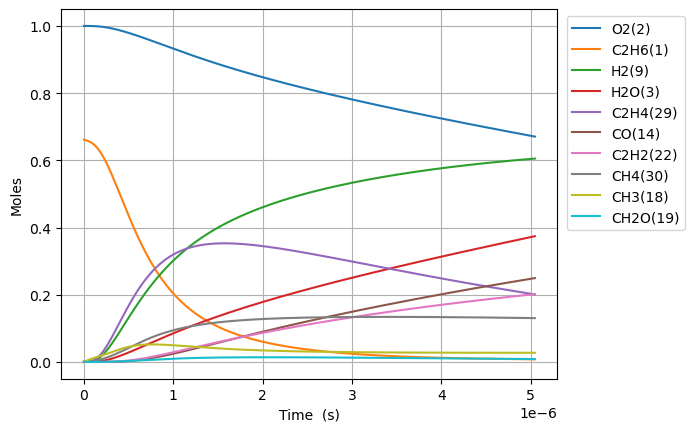

Source data for this figure (header and first rows):
Time (s), Volume (m^3), N2, Ne, C2H6(1), O2(2), H2O(3), C(4), CH(5), CH3(18), C2H5(31), CH4(30), H(6), C2H4(29), HO2(12), H2(9), C2H5O2(40), CH3O2(36), C2H3(28), H2O2(13), C2H2(22), OH(8), CH2O(19), HCO(16)
0.0, 0.2647, 3.76, 0.0, 0.6614, 1.0, 0.0, 0.0, 0.0, 0.0, 0.0, 0.0, 0.0, 0.0, 0.0, 0.0, 0.0, 0.0, 0.0, 0.0, 0.0, 0.0, 0.0, 0.0
2.467590286679598e-21, 0.2647, 3.76, 0.0, 0.6614, 1.0, 7.577590652034791e-45, 5.922742328941192e-56, 9.680370647915121e-36, 3.278659257929846e-16, 1.6126240298189912e-18, 3.358420080165256e-30, 9.36445628027436e-19, 4.03005614713551e-31, 6.761784017887449e-19, 1.225973088153858e-31, 5.827691601632178e-34, 2.890081970246388e-32, 1.493798302415223e-49, 5.718984479039836e-34, 1.3075011460320387e-62, 5.278508061885049e-32, 4.0836008479950946e-32, 1.2524600849478255e-48
6.909252802702876e-21, 0.2647, 3.76, 0.0, 0.6614, 1.0, 8.996118743515487e-44, 7.031479694710581e-55, 5.846943871335062e-35, 9.180245922203455e-16, 4.515347283503147e-18, 2.0284857284197928e-29, 2.6220477584776826e-18, 2.434153912874336e-30, 1.893299525008492e-18, 7.404877452451329e-31, 3.519925727388075e-33, 1.7456095100278202e-31, 1.773437344633532e-48, 3.4542666253400434e-33, 2.9248277636375667e-61, 3.1882188693786523e-31, 2.466494912189537e-31, 1.4869206128497985e-47
1.579257783474943e-20, 0.2647, 3.76, 0.0, 0.6614, 1.0, 8.832444096428202e-43, 6.903548463967424e-54, 2.8150517844052096e-34, 2.0983419250750216e-15, 1.0320793790911343e-17, 9.766285593120236e-29, 5.993252019381617e-18, 1.1719403275937379e-29, 4.32754177144801e-18, 3.565129740354457e-30, 1.694692717757997e-32, 8.404358369461532e-31, 1.7411713013141056e-47, 1.6630806865047584e-32, 5.778966785357191e-60, 1.5349901443962966e-30, 1.187511126597724e-30, 1.4598674750143535e-46
3.3559227898842535e-20, 0.2647, 3.76, 0.0, 0.6614, 1.0, 7.812197322253152e-42, 6.106110442525499e-53, 1.2294070722764299e-33, 4.458976590784192e-15, 2.193168680588727e-17, 4.265193501809535e-28, 1.2735660541203255e-17, 5.118171306931653e-29, 9.196026264327142e-18, 1.556985821958538e-29, 7.401168334107578e-32, 3.6704041021974495e-30, 1.5400462978975431e-46, 7.263110288380318e-32, 1.0283362625679952e-58, 6.703705238595301e-30, 5.1861730769615285e-30, 1.291236249176041e-45
6.909252802702874e-20, 0.2647, 3.76, 0.0, 0.6614, 1.0, 6.566622784929693e-41, 5.132553758357577e-52, 5.132532517445485e-33, 9.180245922201802e-15, 4.515347283647728e-17, 1.780634326503314e-27, 2.622047758490161e-17, 2.1367357692738483e-28, 1.8932995250085788e-17, 6.500109313420004e-29, 3.089842087216623e-31, 1.532321460610719e-29, 1.2945017081717904e-45, 3.0322055707866754e-31, 1.7344394116586188e-57, 2.798664974412615e-29, 2.165125169613983e-29, 1.085361870251201e-44
1.4015912828340116e-19, 0.2647, 3.76, 0.0, 0.6614, 1.0, 5.383714183431603e-40, 4.207977684416825e-51, 2.0968070037540254e-32, 1.8622784585034104e-14, 9.159704490020991e-17, 7.274472230438574e-27, 5.319011167251864e-17, 8.72926281747142e-28, 3.840693322160462e-17, 2.6555067478887e-28, 1.2623013117063877e-30, 6.260033150714671e-29, 1.0613107109210943e-44, 1.2387549140977362e-30, 2.8488219420081642e-56, 1.143345960237533e-28, 8.845242780850433e-29, 8.898452360312574e-44
2.82292328796146e-19, 0.2647, 3.76, 0.0, 0.6614, 1.0, 4.359871362152074e-39, 3.407729456337987e-50, 8.475629159489811e-32, 3.750786191068703e-14, 1.8448418903788562e-16, 2.94045798434641e-26, 1.0712937984863396e-16, 3.528507599948186e-27, 7.735480916464843e-17, 1.0733982854066078e-27, 5.102423726643435e-30, 2.530405488788371e-28, 8.594769301441256e-44, 5.007245422652656e-30, 4.6180631325962985e-55, 4.621587176575424e-28, 3.575388555309054e-28, 7.206197429292011e-43
5.665587298216357e-19, 0.2647, 3.76, 0.0, 0.6614, 1, 3.50920378615868e-38, 2.7428371777929656e-49, 3.408013207634206e-31, 7.527801656194616e-14, 3.7025847735407873e-16, 1.1823452229007796e-25, 2.1500791620438974e-16, 1.4187973871772764e-26, 1.5525056105076056e-16, 4.3160872959287595e-27, 2.0516621392974993e-29, 1.0174649178745142e-27, 6.917818063470001e-43, 2.0133913617824988e-29, 7.437248309798343e-54, 1.8583198772254436e-27, 1.4376480129795219e-27, 5.800174616027348e-42
1.135091531872615e-18, 0.2647, 3.76, 0.0, 0.6614, 1, 2.8159150419254898e-37, 2.2009541704606138e-48, 1.3667657231967608e-30, 1.508183258642776e-13, 7.418070541498323e-16, 4.741733160650991e-25, 4.3076498893000155e-16, 5.690012096652286e-26, 3.110420648230831e-16, 1.7309440474544434e-26, 8.22808280761647e-29, 4.080489392665861e-27, 5.551113329602565e-42, 8.074599872038257e-29, 1.1938430644748007e-52, 7.452693861580014e-27, 5.7656115359970174e-27, 4.654274847004383e-41
2.272157135974574e-18, 0.2647, 3.76, 0.0, 0.6614, 1, 2.256158705270529e-36, 1.7634417810260982e-47, 5.474191903497168e-30, 3.0189894446819326e-13, 1.4849042083948073e-15, 1.8991665391386553e-24, 8.622791344376265e-16, 2.278972734357146e-25, 6.226250723681212e-16, 6.932804746545861e-26, 3.2955248688222395e-28, 1.634324128777498e-26, 4.4476457832474387e-41, 3.234051637740531e-28, 1.9132617919527297e-51, 2.984964849130401e-26, 2.3092519415353103e-26, 3.7290836355786094e-40
4.546288344178492e-18, 0.2647, 3.76, 0.0, 0.6614, 1, 1.8062988061937544e-35, 1.4118258605672488e-46, 2.1911033758221242e-29, 6.040601816730353e-13, 2.971098519498632e-15, 7.601615527350532e-24, 1.7253074256784822e-15, 9.121830120951678e-25, 1.2457910874597686e-15, 2.774928640091971e-25, 1.3190687865536508e-27, 6.54155568467105e-26, 3.5608209923942877e-40, 1.2944634732732432e-27, 3.0637116700690245e-50, 1.1947638439592965e-25, 9.243025851407e-26, 2.9855343506520776e-39
9.094550760586328e-18, 0.2647, 3.76, 0.0, 0.6614, 1, 1.4455880164241603e-34, 1.1298900715075053e-45, 8.767267538326936e-29, 1.2083826560707628e-12, 5.943487152161777e-15, 3.041636367179905e-23, 3.4513640090626145e-15, 3.649920229116776e-24, 2.492123117649351e-15, 1.1103329075617449e-24, 5.277993316538448e-27, 2.6174743493234385e-25, 2.8497390109167223e-39, 5.179540009820052e-27, 4.903933923025187e-49, 4.780611627948377e-25, 3.698414301252858e-25, 2.389334844869314e-38
1.8191075593402e-17, 0.2647, 3.76, 0.0, 0.6614, 1, 1.1566900487019628e-33, 9.040842076683696e-45, 3.507477898086206e-28, 2.417027604818391e-12, 1.1888264459310045e-14, 1.216852606309208e-22, 6.90347717944057e-15, 1.4602057660518184e-23, 4.984787178053661e-15, 4.442054638266571e-24, 2.1115410118313505e-26, 1.0471601781178046e-24, 2.2802242010231542e-38, 2.072153275295562e-26, 7.847890918813463e-48, 1.91255594602285e-24, 1.4796065474329488e-24, 1.9118308986133576e-37
3.6384125259033346e-17, 0.2647, 3.76, 0.0, 0.6614, 1, 9.254399026450867e-33, 7.23336810552002e-44, 1.403105339463185e-27, 4.834317502122339e-12, 2.3777819240894495e-14, 4.867806572150677e-22, 1.3807703534635232e-14, 5.841298482113288e-23, 9.970115298962863e-15, 1.7769664687990692e-23, 8.446851484298682e-26, 4.188981605690652e-24, 1.8243525969976947e-37, 8.289287691818038e-26, 1.2557903081207755e-46, 7.65084641877221e-24, 5.918907881830029e-24, 1.529609942549639e-36
7.277022459029602e-17, 0.2647, 3.76, 0.0, 0.6614, 1, 7.403870695827729e-32, 5.786981507097177e-43, 5.612649690810494e-27, 9.668897295965005e-12, 4.755692947321508e-14, 1.9472018609270145e-21, 2.7616156302779568e-14, 2.336614508006426e-22, 1.9940771541183615e-14, 7.108155125202126e-23, 3.37887810008038e-25, 1.67566081708053e-23, 1.4595514089872368e-36, 3.3158499995473124e-25, 2.009366752513093e-45, 3.060463099402468e-23, 2.367659497727782e-23, 1.223746045099376e-35
1.455424232528214e-16, 0.2647, 3.76, 0.0, 0.6614, 1, 5.9232371521413115e-31, 4.629714786227705e-42, 2.24510551522397e-26, 1.9338056880589416e-11, 9.511515261446292e-14, 7.78896590956583e-21, 5.523306207008831e-14, 9.346648491290461e-22, 3.9882084027234495e-14, 2.8433199112900746e-22, 1.351578753050649e-24, 6.702779570220025e-23, 1.1676689136325267e-35, 1.3263669847745348e-24, 3.2150687558262026e-44, 1.224210147001879e-22, 9.47083070950009e-23, 9.790200707133524e-35
2.910868205778721e-16, 0.2647, 3.76, 0.0, 0.6614, 1, 4.73864596362832e-30, 3.703847291456311e-41, 8.980513111469156e-26, 3.8676376037594555e-11, 1.9023160960338506e-13, 3.115618056402562e-20, 1.104668745287862e-13, 3.738697669153485e-21, 7.976470900577373e-14, 1.1373395450034466e-21, 5.406370128783424e-24, 2.6811390485997213e-22, 9.341463306663183e-35, 5.3055219087793115e-24, 5.144176025039666e-43, 4.89689040628294e-22, 3.7883708479946066e-22, 7.832253466914522e-34
5.821756152279736e-16, 0.2647, 3.76, 0.0, 0.6614, 1, 3.7909392725753496e-29, 2.963145825734533e-40, 3.5922232723521147e-25, 7.735301430263007e-11, 3.804645664069342e-13, 1.2462535604025366e-19, 2.2093450314250494e-13, 1.495486866579363e-20, 1.5952995898860213e-13, 4.549381406232342e-21, 2.162559146921918e-23, 1.0724610314779985e-21, 7.47321680523017e-34, 2.1222195569276446e-23, 8.230735903459515e-42, 1.9587661288927976e-21, 1.51535606817806e-21, 6.265839872552884e-33
1.1643532045281767e-15, 0.2647, 3.76, 0.0, 0.6614, 1, 3.0327604263696564e-28, 2.3706043495621926e-39, 1.436892768556686e-24, 1.5470629063680212e-10, 7.609306513168418e-13, 4.985026911705823e-19, 4.418697751552438e-13, 5.981964219040429e-20, 3.1906045905725866e-13, 1.8197572598595705e-20, 8.650259354900921e-23, 4.289854693304456e-21, 5.978594085101385e-33, 8.488899810043637e-23, 1.3169225497737396e-40, 7.835084469816382e-21, 6.061439859562943e-21, 5.01268663896444e-32
2.3287083831285823e-15, 0.2647, 3.76, 0.0, 0.6614, 1, 2.4262119566019365e-27, 1.8966153422683824e-38, 5.7475768259056125e-24, 3.094128425215502e-10, 1.5218635063478138e-12, 1.9940132942118385e-18, 8.837403783220047e-13, 2.3927899620466033e-19, 6.381214596065709e-13, 7.279038851083362e-20, 3.4601087564852706e-22, 1.7159437854363268e-20, 4.782887007491744e-32, 3.3955642368514127e-22, 2.1070814090416255e-39, 3.134037795933355e-20, 2.4245791642834502e-20, 4.010155049572814e-31
4.657418740329394e-15, 0.2647, 3.76, 0.0, 0.6614, 1, 1.9409710309676583e-26, 1.5174998779510568e-37, 2.2990309466508948e-23, 6.188259431566625e-10, 3.0437319572537503e-12, 7.976058199969617e-18, 1.767481821221279e-12, 9.571175788108668e-19, 1.2762434623531956e-12, 2.9116178362854145e-19, 1.384044874360826e-21, 6.863777315046659e-20, 3.8263198745943995e-31, 1.3582265543978734e-21, 3.3713392706851924e-38, 1.2536159336978794e-19, 9.698323922730254e-20, 3.2081260822570394e-30
9.314839454731018e-15, 0.2647, 3.76, 0.0, 0.6614, 1, 1.5527774422210071e-25, 1.2143307180216031e-36, 9.196116746811278e-23, 1.2376521318893516e-09, 6.087479822436497e-12, 3.190424255860921e-17, 3.5349656532877983e-12, 3.828479416072097e-18, 2.552487474438465e-12, 1.1646478605036103e-18, 5.536185191857018e-21, 2.745510046336392e-19, 3.0610689235980006e-30, 5.432907913626938e-21, 5.3941652546004404e-37, 5.014465475224042e-19, 3.87933168195111e-19, 2.5665012784246755e-29
1.8629680883534267e-14, 0.2647, 3.76, 0.0, 0.6614, 1, 1.2422222506321267e-24, 9.71993337418714e-36, 3.6784393128907375e-22, 2.4753044592045913e-09, 1.217501940624471e-11, 1.276169874517684e-16, 7.069937102532409e-12, 1.5313983168655686e-17, 5.104975524977257e-12, 4.658595028565767e-18, 2.2144775763131015e-20, 1.0982027911260516e-18, 2.448874614647271e-29, 2.1731634860342744e-20, 8.630731011281592e-36, 2.0057866260043724e-18, 1.5517336231408767e-18, 2.0532005407174176e-28
3.725936374114076e-14, 0.2647, 3.76, 0.0, 0.6614, 1, 9.937779990535018e-24, 7.784404685566391e-35, 1.4713694657227292e-21, 4.950608913234531e-09, 2.4350273987305904e-11, 5.10467965840679e-16, 1.4139895141785411e-11, 6.125644210437908e-17, 1.0209951731529211e-11, 1.8634404364279158e-17, 8.857936189631887e-20, 4.3928002979450735e-18, 1.9591303073985936e-28, 8.692654436316373e-20, 1.3809378631014793e-34, 8.023148078501553e-18, 6.206940615546769e-18, 1.6425592044637853e-27
5.5889046598747254e-14, 0.2647, 3.76, 0.0, 0.6614, 1, 2.841584415760364e-23, 2.22746668078229e-34, 3.126650822396065e-21, 7.425913166663953e-09, 3.652570398148572e-11, 1.084744416535887e-15, 2.120986832211987e-11, 1.301706835894076e-16, 1.5314928043556903e-11, 3.959814363487335e-17, 1.8823151825931316e-19, 9.334684378167212e-18, 5.601940957905681e-28, 1.8471890821675752e-19, 5.082806956155754e-34, 1.704919144579512e-17, 1.3189757384624249e-17, 4.696690871486591e-27
7.451872945635375e-14, 0.2647, 3.76, 0.0, 0.6614, 1, 5.993725309638914e-23, 4.7021270219683365e-34, 5.3336838167884366e-21, 9.901217219492872e-09, 4.870130938845799e-11, 1.850446323241098e-15, 2.8279856643853477e-11, 2.2205703874187483e-16, 2.0419904461061677e-11, 6.75498277759539e-17, 3.211014100888315e-19, 1.5923847671393685e-17, 1.1816224476014167e-27, 3.1510872516252477e-19, 1.2891192769354426e-33, 2.908391734717528e-17, 2.2500187624487094e-17, 9.906678560239041e-27
1.1177809517156675e-13, 0.2647, 3.76, 0.0, 0.6614, 1, 1.6370726547293235e-22, 1.2865814937232273e-33, 1.1042664137816354e-20, 1.4851824854353664e-08, 7.305293188447501e-11, 3.831113910791418e-15, 4.241986882424348e-11, 4.597449205113408e-16, 3.062985754362369e-11, 1.3985352114383234e-16, 6.648016976976115e-19, 3.296821488417634e-17, 3.2274334558440458e-27, 6.523925819417907e-19, 4.508174420943443e-33, 6.021456478795265e-17, 4.6583825871428935e-17, 2.705820672113934e-26
1.4903746088677974e-13, 0.2647, 3.76, 0.0, 0.6614, 1, 3.425304229427898e-22, 2.696296181551111e-33, 1.8780597255361793e-20, 1.9802431751535004e-08, 9.740519943318246e-11, 6.515721036661854e-15, 5.655993668759855e-11, 7.819122080274283e-16, 4.083981101407379e-11, 2.378545041276462e-16, 1.1306568185290623e-18, 5.607015413243563e-17, 6.752975536417464e-27, 1.10954888968734e-18, 1.1264831918600034e-32, 1.0240921614772268e-16, 7.92269596949095e-17, 5.66148112876883e-26
1.8629682660199273e-13, 0.2647, 3.76, 0.0, 0.6614, 1, 6.23563643613914e-22, 4.9166242366107474e-33, 2.8692380399805003e-20, 2.4753037858345613e-08, 1.2175815810759248e-10, 9.954548987384523e-15, 7.070006421339685e-11, 1.1945953577910713e-15, 5.1049764900127383e-11, 3.633883972481579e-16, 1.7273932222243492e-18, 8.566229993550289e-17, 1.2293729666651392e-26, 1.6951399579441803e-18, 2.3899855145659626e-32, 1.5645816156379165e-16, 1.2104100632699325e-16, 1.0306508650823419e-25
2.608155580324187e-13, 0.2647, 3.76, 0.0, 0.6614, 1, 1.6463924380813535e-21, 1.3034313418405574e-32, 5.517385585052247e-20, 3.465424765120897e-08, 1.7046619223124592e-10, 1.9142242394078877e-14, 9.898050201436127e-11, 2.2972099235214634e-15, 7.146967394521224e-11, 6.987850479574748e-16, 3.321738564040236e-18, 1.6472455485641177e-16, 3.246041812574817e-26, 3.259693844247683e-18, 8.756498119658178e-32, 3.008635804881642e-16, 2.3275806878732294e-16, 2.721220456372182e-25
3.353342894628447e-13, 0.2647, 3.76, 0.0, 0.6614, 1, 3.413384609519111e-21, 2.7120936487604503e-32, 9.048406625246728e-20, 4.4555454233959675e-08, 2.1917703334978407e-10, 3.13932246848737e-14, 1.2726118216818498e-10, 3.767490792704199e-15, 9.188958467842005e-11, 1.1460089472974651e-15, 5.447678837555803e-18, 2.701462359223566e-16, 6.73010767419662e-26, 5.345889240178696e-18, 2.2738357811352346e-31, 4.934156332092976e-16, 3.8172344172984554e-16, 5.641767789420955e-25
4.843717523236966e-13, 0.2647, 3.76, 0.0, 0.6614, 1, 1.025623917917014e-20, 8.214299741001469e-32, 1.8758558847506975e-19, 6.435785777048224e-08, 3.166071352804859e-10, 6.50837591521823e-14, 1.838232695371303e-10, 7.811005773127583e-15, 1.3272941120894109e-10, 2.375896282196733e-15, 1.1294174622832386e-17, 5.600543340364924e-16, 2.0223755084516483e-25, 1.1082984237881986e-17, 1.0079711013425193e-30, 1.0229395475659195e-15, 7.9138463588387e-16, 1.695185035722541e-24
7.824466780454006e-13, 0.2647, 3.76, 0.0, 0.6614, 1, 4.4094924668257215e-20, 3.5901381843370584e-31, 4.877033363294908e-19, 1.0396262632795022e-07, 5.115010169615756e-10, 1.6921878608428593e-13, 2.969503531713707e-10, 2.0310516654735864e-14, 2.144090845291268e-10, 6.177450323485642e-15, 2.936592773382166e-17, 1.4561113923805225e-15, 8.696449425102604e-25, 2.8815939519176986e-17, 7.435616638164156e-30, 2.6596634168229046e-15, 2.0576331618960494e-15, 7.288112254310009e-24
1e-12, 0.2647, 3.76, 0.0, 0.6614, 1, 9.752243171399733e-20, 8.084103393195594e-31, 7.958808158841776e-19, 1.3286857767871058e-07, 6.537748440520507e-10, 2.761586039301717e-13, 3.7951987135775694e-10, 3.314859916182455e-14, 2.7402392569099686e-10, 1.0081485106068435e-14, 4.7925390675612916e-17, 2.376261659188732e-15, 1.923750079003004e-24, 4.702652599197924e-17, 2.4401005660423005e-29, 4.340476111690612e-15, 3.3580093301835486e-15, 1.6118619236186625e-23
1.3785965294888085e-12, 0.2647, 3.76, 0.0, 0.6614, 1, 2.4830440311557384e-19, 2.0880795655483387e-30, 1.5115224199282681e-18, 1.831720093821504e-07, 9.014234848997506e-10, 5.245031808048144e-13, 5.232161613763922e-10, 6.296499447942209e-14, 3.7776851222868814e-10, 1.9147888054464034e-14, 9.102710141388099e-17, 4.513052335388822e-15, 4.898942480334145e-24, 8.931668332080444e-17, 7.862055825321571e-29, 8.243806916375409e-15, 6.377883344811234e-15, 4.103979406582408e-23
2.570896232375624e-12, 0.2647, 3.76, 0.0, 0.6614, 1, 1.6488404281483745e-18, 1.4744950271407276e-29, 5.2529215148389485e-18, 3.415901592505738e-07, 1.6818071940034434e-09, 1.823126580518628e-12, 9.757943849269178e-10, 2.1894099020840144e-13, 7.044876920499919e-10, 6.656010967577871e-14, 3.164425957410128e-16, 1.5685230752944726e-14, 3.255575126871714e-23, 3.104572426341124e-16, 1.0180608662778237e-27, 2.86549537613908e-14, 2.216989454709733e-14, 2.7251316124500976e-22
3.76319593526244e-12, 0.2647, 3.76, 0.0, 0.6614, 1, 4.954514740027528e-18, 4.638835262262097e-29, 1.1251921258824585e-17, 5.000074874691317e-07, 2.462909208943312e-09, 3.905819614616563e-12, 1.4284348080148378e-09, 4.691987876633203e-13, 1.031207304676559e-09, 1.4260345778018265e-13, 6.780116864735214e-16, 3.3600488644410184e-14, 9.787960588906042e-23, 6.651162939894511e-16, 4.090919262794455e-27, 6.139002075184987e-14, 4.749790887184259e-14, 8.188485412837406e-22
6.147795341036071e-12, 0.2647, 3.76, 0.0, 0.6614, 1, 2.167532427814486e-17, 2.2522000783888993e-28, 3.001709187957e-17, 8.168396789810729e-07, 4.0272677165839005e-09, 1.0423392035725641e-11, 2.3339026805190367e-09, 1.2530057016002339e-12, 1.6846478301754196e-09, 3.8060373063345166e-13, 1.809832474270436e-15, 8.96503295472525e-14, 4.288117487606036e-22, 1.7749880804271684e-15, 2.9609022552653576e-26, 1.6383274841033508e-13, 1.2676690447494798e-13, 3.5821963233868575e-21
8.286624608425787e-12, 0.2647, 3.76, 0.0, 0.6614, 1, 5.1563405353050104e-17, 5.741008303751801e-28, 5.451972957025695e-17, 1.1010145786727617e-06, 5.432838142991445e-09, 1.8937256883083605e-11, 3.146260449023384e-09, 2.2777092751950446e-12, 2.270742600380409e-09, 6.915405339326477e-13, 3.2887362049604684e-15, 1.6285009804712867e-13, 1.02109353135418e-21, 3.2248105328487506e-15, 8.920210445305584e-26, 2.976552309993396e-13, 2.3032508407356055e-13, 8.521473183698634e-21
1e-11, 0.2647, 3.76, 0.0, 0.6614, 1, 8.952502493529915e-17, 1.0537987356447077e-27, 7.937696760047729e-17, 1.3286597712606625e-06, 6.560480400319183e-09, 2.7577688890193102e-11, 3.797170113341165e-09, 3.3184248560782018e-12, 2.7402529672093872e-09, 1.0071362968140692e-12, 4.7900166593782974e-15, 2.37121187608682e-13, 1.7743038958147727e-21, 4.696189612444591e-15, 1.8252981438379532e-25, 4.3346918787181173e-13, 3.3543183342563487e-13, 1.4794788231038676e-20
1.0425453875815503e-11, 0.2647, 3.76, 0.0, 0.6614, 1, 1.0088416435379828e-16, 1.2005177023926609e-27, 8.627021784771015e-17, 1.3851868343963978e-06, 6.840718722865872e-09, 2.9974163494783156e-11, 3.958819667970996e-09, 3.607158189159017e-12, 2.8568387688793824e-09, 1.09467261662096e-12, 5.2064482051411986e-15, 2.577188752704638e-13, 1.999766300490058e-21, 5.104285636066793e-15, 2.1198961226393777e-25, 4.711382122215172e-13, 3.6458479557917223e-13, 1.6671916827940856e-20
1.2564283143205219e-11, 0.2647, 3.76, 0.0, 0.6614, 1, 1.7432945002801643e-16, 2.2074789396458254e-27, 1.2526255946149418e-16, 1.6693564461773882e-06, 8.250908987636803e-09, 4.353408841179617e-11, 4.771580793676326e-09, 5.2418283687350414e-12, 3.442936337628004e-09, 1.5900216967007914e-12, 7.563204402022427e-15, 3.74246095427003e-13, 3.459018202751671e-21, 7.413411588046491e-15, 4.297824681465797e-25, 6.842826027146831e-13, 5.295513220154404e-13, 2.8808685358389995e-20
1.4703112410594935e-11, 0.2647, 3.76, 0.0, 0.6614, 1, 2.767979453704059e-16, 3.716419399954824e-27, 1.7149049799293412e-16, 1.9535234140422433e-06, 9.66340844824609e-09, 5.961700715018092e-11, 5.584544302400587e-09, 7.182216610597545e-12, 4.029035308668683e-09, 2.1776104999970563e-12, 1.0359250726301091e-14, 5.124207324663459e-13, 5.497551031865797e-21, 1.0152186511217857e-14, 7.82795228940237e-25, 9.370893577375907e-13, 7.25230172463445e-13, 4.574102965133901e-20
1.8980770945374367e-11, 0.2647, 3.76, 0.0, 0.6614, 1, 5.863655606541347e-16, 8.76090968531023e-27, 2.8563076549615474e-16, 2.5218494181185165e-06, 1.2495333204667834e-08, 9.93517383444852e-11, 7.211080175313623e-09, 1.198192762776383e-11, 5.2012374649507694e-09, 3.6295890148557093e-12, 1.727009324157069e-14, 8.536727600280416e-13, 1.1668358876677007e-20, 1.691867655782125e-14, 2.0765017587548095e-24, 1.5616934095005229e-12, 1.2087445577234433e-12, 9.689320233275968e-20
2.32584294801538e-11, 0.2647, 3.76, 0.0, 0.6614, 1, 1.0687424788978933e-15, 1.7575061137925529e-26, 4.286411041803539e-16, 3.0901648468369247e-06, 1.5336489085942298e-08, 1.4917816143335004e-10, 8.838431090493487e-09, 1.8010260223910185e-11, 6.3734452540600794e-09, 5.450790696958776e-12, 2.5940934464085785e-14, 1.2813869226933387e-12, 2.1307794519854907e-20, 2.5403740821132144e-14, 4.539216245659262e-24, 2.344958080392376e-12, 1.8151718647168985e-12, 1.7659577673423482e-19
2.753608801493323e-11, 0.2647, 3.76, 0.0, 0.6614, 1, 1.7652681991108994e-15, 3.1698236262433135e-26, 6.004688995631081e-16, 3.6584697004208373e-06, 1.8186871970674695e-08, 2.090960698792269e-10, 1.0466601061072368e-08, 2.527140293726012e-11, 7.545658693250892e-09, 7.641409094324528e-12, 3.6373835771117976e-14, 1.7954703651108628e-12, 3.5261805833895794e-20, 3.5607363554217846e-14, 8.759648478429962e-24, 3.2868915856220646e-12, 2.544558343070076e-12, 2.916755218492569e-19
3.181374654971266e-11, 0.2647, 3.76, 0.0, 0.6614, 1, 2.716543116608558e-15, 5.293190687152724e-26, 8.010625859383877e-16, 4.226763979089452e-06, 2.1046477814522385e-08, 2.791052608594442e-10, 1.2095594024880944e-08, 3.376946711608228e-11, 8.717877799479971e-09, 1.0201635339791357e-11, 4.857081340105484e-14, 2.3958320058144135e-12, 5.436872821847347e-20, 4.7529529344237294e-14, 1.54651006125846e-23, 4.387502084240174e-12, 3.3969492741796492e-12, 4.488355279186307e-19
3.60914050844921e-11, 0.2647, 3.76, 0.0, 0.6614, 1, 3.962026526056903e-15, 8.331697431712074e-26, 1.0303721533244516e-15, 4.795047683055636e-06, 2.391530269012836e-08, 3.5920553726945956e-10, 1.3725413805571368e-08, 4.3508446282616436e-11, 9.8901025892383e-09, 1.3131656224215178e-11, 6.253381877351589e-14, 3.0823834353298646e-12, 7.94507753976058e-20, 6.117022326301199e-14, 2.551084669303427e-23, 5.6467975953372265e-12, 4.372388528996959e-12, 6.545889624660666e-19
4.464672215405096e-11, 0.2647, 3.76, 0.0, 0.6614, 1, 7.493344168758622e-15, 1.8088780357497152e-25, 1.5749394603736497e-15, 5.9315833677309196e-06, 2.9680593851673208e-08, 5.49678558574791e-10, 1.6987549087248806e-08, 6.672510317240365e-11, 1.2234569285303168e-08, 2.0101832686213993e-11, 9.576568022321779e-14, 4.7137027245348595e-12, 1.5085683888425847e-19, 9.360713602304273e-14, 5.965198454975943e-23, 8.641476067950704e-12, 6.692586828172748e-12, 1.2379045742035065e-18
5.2047807174266564e-11, 0.2647, 3.76, 0.0, 0.6614, 1, 1.1866305212602818e-14, 3.1847488293907474e-25, 2.1382352467184758e-15, 6.914750355020967e-06, 3.4697778951134275e-08, 7.47015382350019e-10, 1.9812280391227117e-08, 9.085111810197012e-11, 1.4262753095466085e-08, 2.73266935845258e-11, 1.3023103413782003e-13, 6.402237426842149e-12, 2.3970882765132274e-19, 1.2721326850526817e-13, 1.1031424251080935e-22, 1.1744270576109327e-11, 9.097232742263968e-12, 1.960161880140815e-18
5.944889219448217e-11, 0.2647, 3.76, 0.0, 0.6614, 1, 1.7676779228903402e-14, 5.220728001793729e-25, 2.7867897506594275e-15, 7.897885689988836e-06, 3.9742505870305215e-08, 9.745570406167064e-10, 2.2639540605007657e-08, 1.187480815323555e-10, 1.62909541523057e-08, 3.5661203083075797e-11, 1.7001024858564903e-13, 8.347537061898847e-12, 3.5829842396981756e-19, 1.6596359767634075e-13, 1.8812282330179211e-22, 1.5322204038192545e-11, 1.1870837792802943e-11, 2.919740975776581e-18
6.684997721469778e-11, 0.2647, 3.76, 0.0, 0.6614, 1, 2.5129485711093205e-14, 8.097967339270711e-25, 3.520346238216213e-15, 8.880989373734702e-06, 4.4814754318940286e-08, 1.2323025111901344e-09, 2.546934947598786e-08, 1.504366536950576e-10, 1.8319172541654546e-08, 4.5106356694037766e-11, 2.1511323986673504e-13, 1.0549145829528362e-11, 5.110823598636033e-19, 2.098580474142738e-13, 3.014559381861551e-22, 1.937532035169426e-11, 1.501362618287845e-11, 4.150395928261661e-18
7.425106223491338e-11, 0.2647, 3.76, 0.0, 0.6614, 1, 3.442947719612917e-14, 1.2019384444603104e-24, 4.338648342228889e-15, 9.864061407359355e-06, 4.9914503998505736e-08, 1.5202507703500954e-09, 2.8301726757588865e-08, 1.8593751142911346e-10, 2.0347408349563855e-08, 5.5663159174825494e-11, 2.65549880723511e-13, 1.3006608019961754e-11, 7.025793112011427e-19, 2.5889654185743935e-13, 4.598780764992131e-22, 2.3903664148192853e-11, 1.8525821528964247e-11, 5.685924956403872e-18
8.905323227534459e-11, 0.2647, 3.76, 0.0, 0.6614, 1, 5.938992131446419e-14, 2.3913914772075545e-24, 6.228469926126357e-15, 1.1830110528633579e-05, 6.01964261412756e-08, 2.1867515682216786e-09, 3.397426527860611e-08, 2.684585423499344e-10, 2.440393256499689e-08, 8.011576075570639e-11, 3.8246322197935977e-13, 1.8687277635561626e-11, 1.220029745447194e-18, 3.7240536396987564e-13, 9.562665094586678e-22, 3.438621574504655e-11, 2.665932105726286e-11, 9.806479472994405e-18
9.999999999999999e-11, 0.2647, 3.76, 0.0, 0.6614, 1, 8.409071130659623e-14, 3.718097646557083e-24, 7.842257757446429e-15, 1.3283997204824776e-05, 6.787090978202132e-08, 2.75735585608484e-09, 3.817607458028176e-08, 3.394445149551686e-10, 2.7403931948766732e-08, 1.010669664432541e-10, 4.827188935456868e-13, 2.3543340071231142e-11, 1.735907751358806e-18, 4.695840692058122e-13, 1.5262378722348518e-21, 4.336151210161288e-11, 3.362641378627246e-11, 1.3883422512752066e-17
1.0237518531173267e-10, 0.2647, 3.76, 0.0, 0.6614, 1, 9.022581966723265e-14, 4.066573403711722e-24, 8.216587830366943e-15, 1.3599446505366951e-05, 6.954400748487022e-08, 2.8898855725081354e-09, 3.9088531218231785e-08, 3.559722304506709e-10, 2.8054864793873568e-08, 1.0593516275336805e-10, 5.060239641574219e-13, 2.4670351898114723e-11, 1.8645227125798765e-18, 4.921551849264318e-13, 1.6778697599984086e-21, 4.5446250932323465e-11, 3.524506289393914e-11, 1.4895946894835712e-17
1.1569713834812076e-10, 0.2647, 3.76, 0.0, 0.6614, 1, 1.3023055212438657e-13, 6.493627329488441e-24, 1.0475337249199978e-14, 1.5368679952744668e-05, 7.898037880584498e-08, 3.6908607236686574e-09, 4.4211424292368246e-08, 4.561579638755055e-10, 3.170585479853343e-08, 1.353722581460842e-10, 6.470162800010271e-13, 3.147535430298556e-11, 2.7071165188215114e-18, 6.285705506896582e-13, 2.7497586137938897e-21, 5.804674667138436e-11, 4.503111261099059e-11, 2.1497466753595393e-17
1.2901909138450884e-10, 0.2647, 3.76, 0.0, 0.6614, 1, 1.8059796384593385e-13, 9.868003457081363e-24, 1.3003253904166725e-14, 1.7137810877133945e-05, 8.850542282400018e-08, 4.589671066296898e-09, 4.934305855775517e-08, 5.691355052722205e-10, 3.5356903082819496e-08, 1.684331731125511e-10, 8.054955056540606e-13, 3.9099661849073166e-11, 3.776096093303526e-18, 7.81651033608385e-13, 4.272199953432384e-21, 7.218798687205096e-11, 5.601873924194668e-11, 2.980743618056078e-17
1.4234104442089693e-10, 0.2647, 3.76, 0.0, 0.6614, 1, 2.4252208692540624e-13, 1.4407209140773145e-23, 1.579888139010094e-14, 1.8906839284891353e-05, 9.811902250106763e-08, 5.5863106455107735e-09, 5.448354781450974e-08, 6.950244561974806e-10, 3.900801015146139e-08, 2.0512411414710998e-10, 9.815163761686573e-13, 4.754065981865519e-11, 5.1003182846045034e-18, 9.513962100241594e-13, 6.3589640033657125e-21, 8.78702624136213e-11, 6.820920303106397e-11, 4.002217642270612e-17
... 615 more rows
